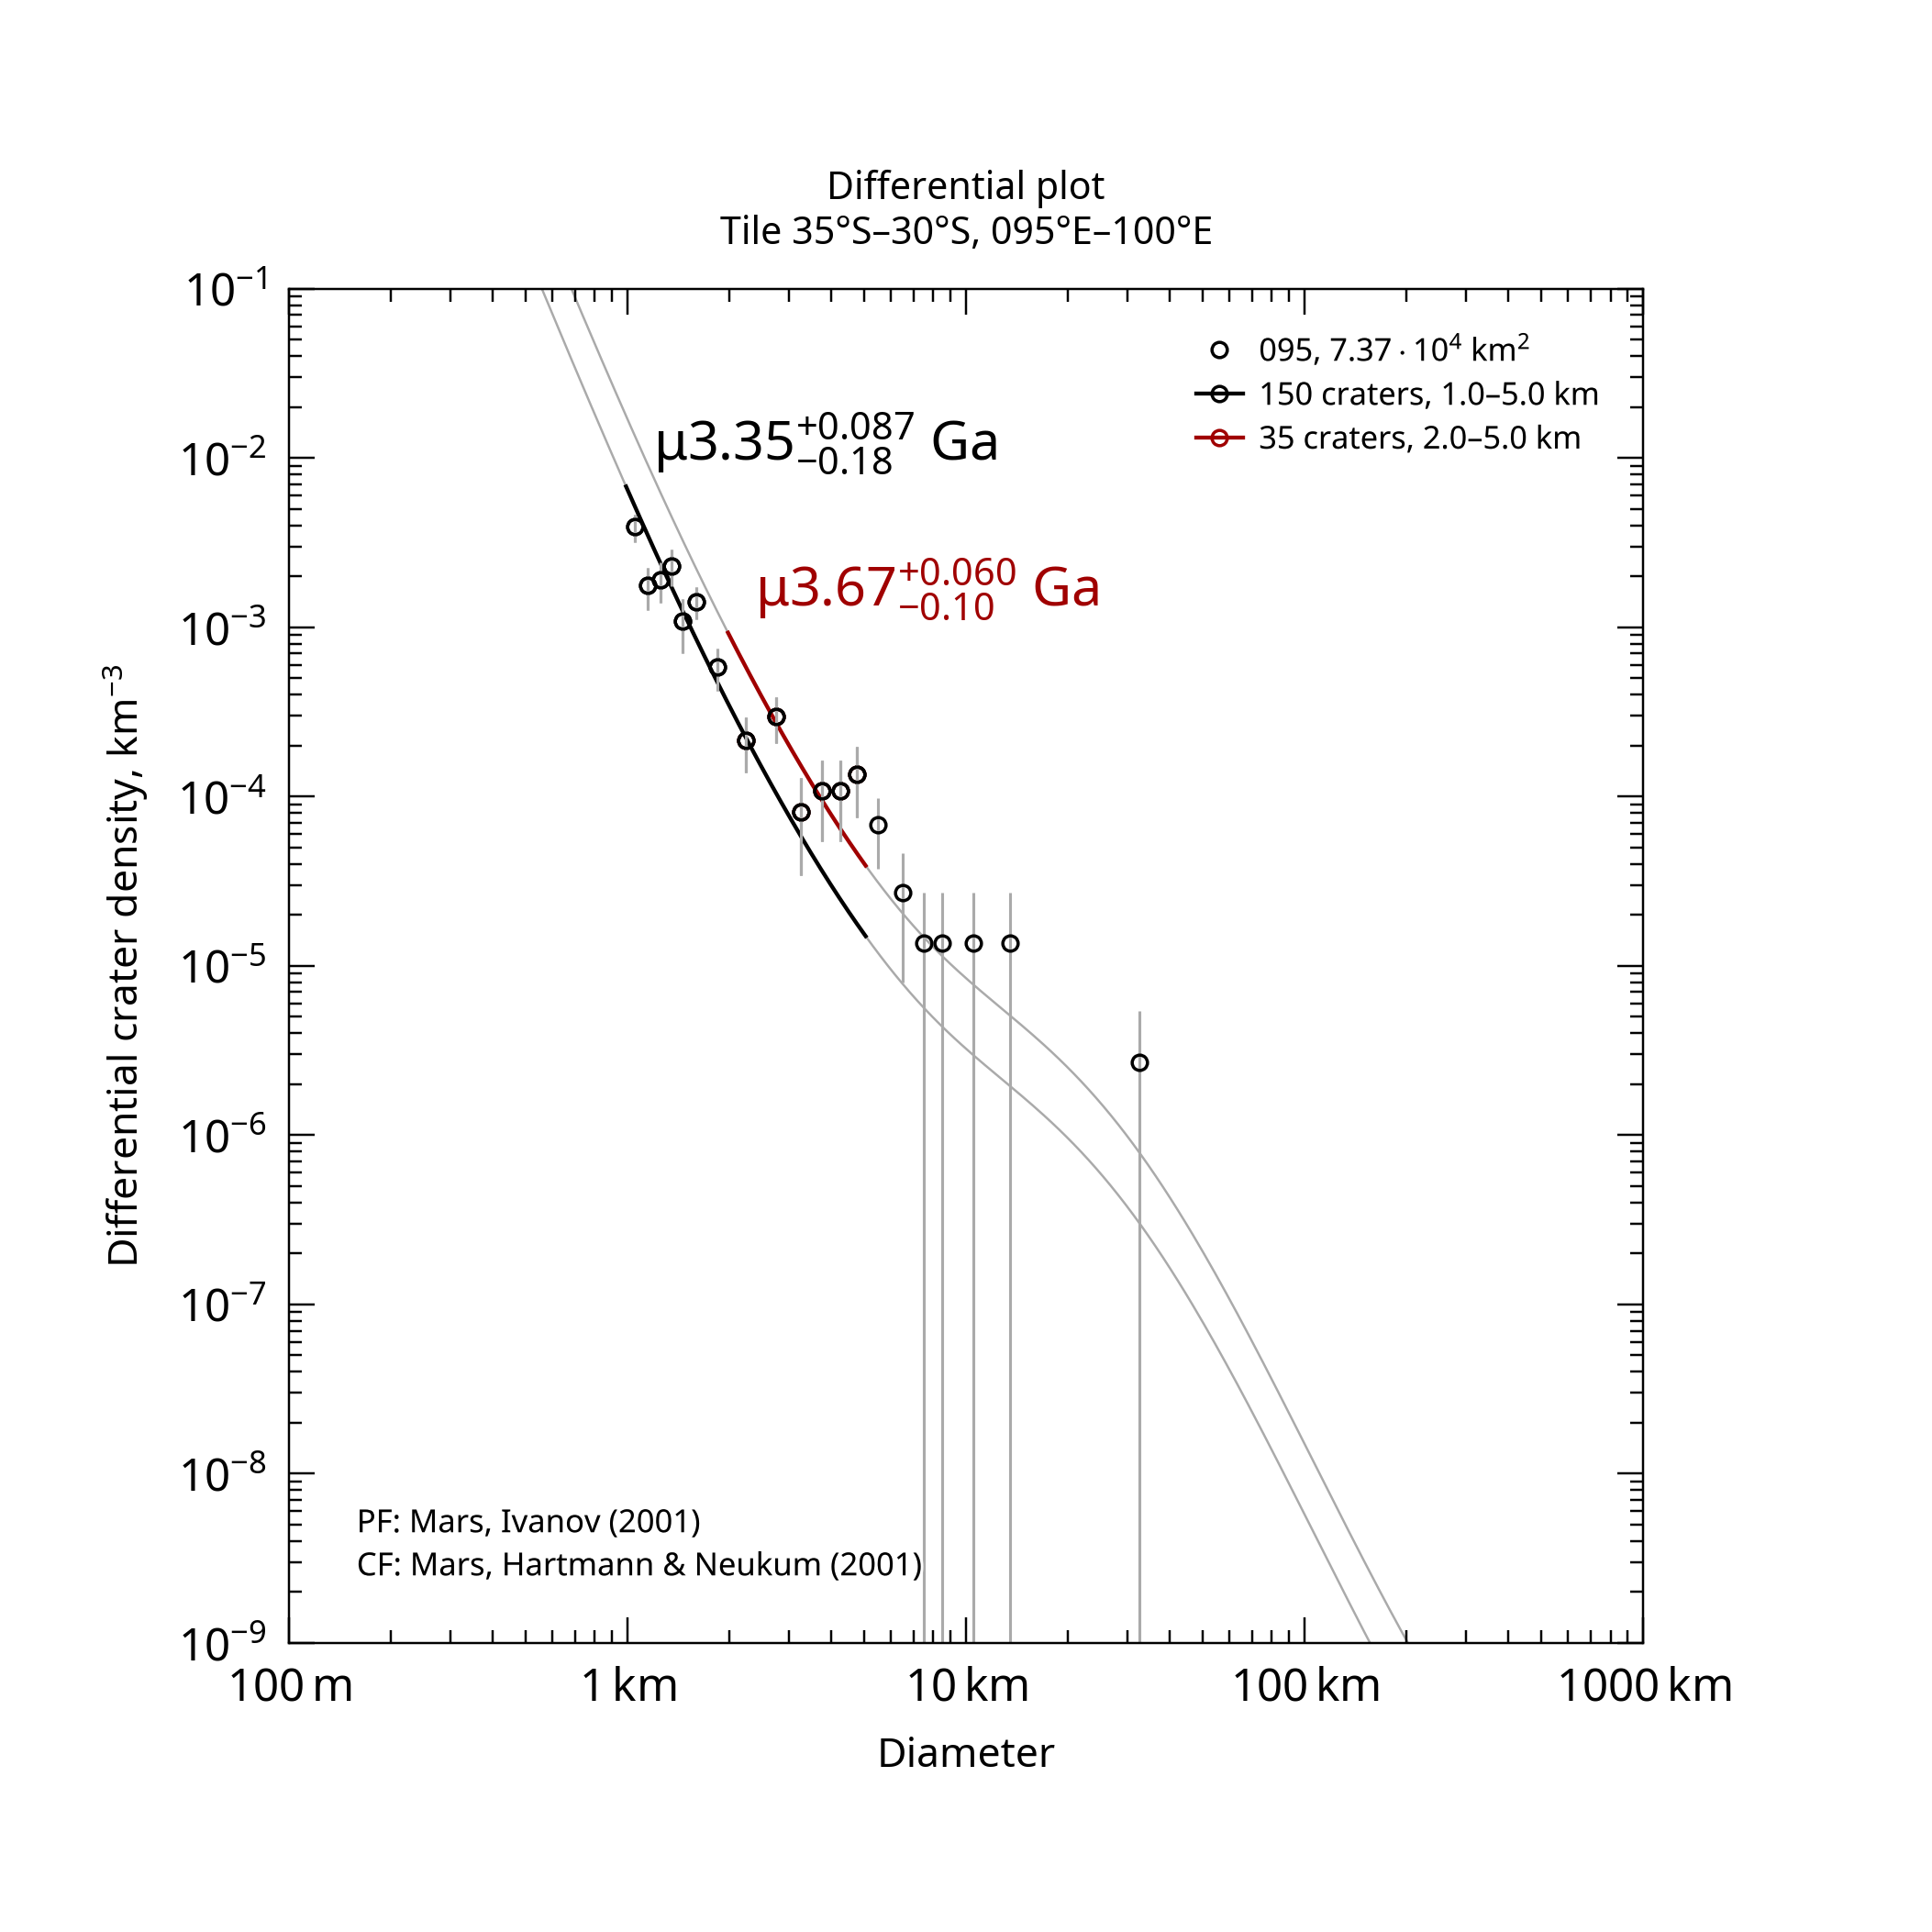

Source data for this figure (header and first rows):
, , , , , , , , , , , , , , , , , , , , Formatted values [paste MathML into Word…
, , , , , , , , , , , , , , , , , , , , , MathML, , Latex
Name, Area, Binning, d_min, d_max, Method, Resurf, N, N_event, Age, Age-, Age+, a0, a0-, a0+, N(1), N(1)-, N(1)+, Source, , Range, Age, N(1), Age
095, 73693, pseudo-log, 1, 5, d-fit, 0, 150.0, 150, 3.35, 3.17, 3.44, -2.693, -2.781, -2.62, 2.03e-03, 1.66e-03, 2.40e-03, tiles_scc/tile_lat-35_lon+095.scc, , 1.0–5.0 km, <math xmlns="http://www.w3.org/1998/Math…, <math xmlns="http://www.w3.org/1998/Math…, $\mu3.35^{+0.087}_{-0.18}$ Ga
095, 73693, pseudo-log, 2, 5, d-fit, 0, 35.0, 35, 3.67, 3.56, 3.73, -2.276, -2.463, -2.146, 5.29e-03, 3.44e-03, 7.14e-03, tiles_scc/tile_lat-35_lon+095.scc, , 2.0–5.0 km, <math xmlns="http://www.w3.org/1998/Math…, <math xmlns="http://www.w3.org/1998/Math…, $\mu3.67^{+0.060}_{-0.10}$ Ga
